Labelled photos from "new-dataset", an image-classification folder in renyuan-fei/CV. The possible labels are: paper, rock, scissors.

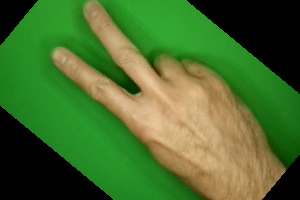
Label: scissors

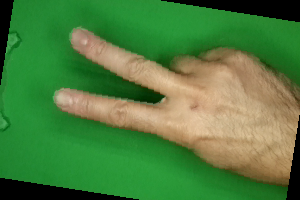
Label: scissors

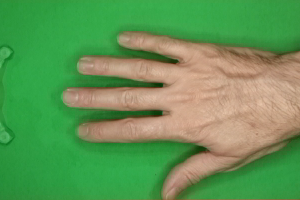
Label: paper

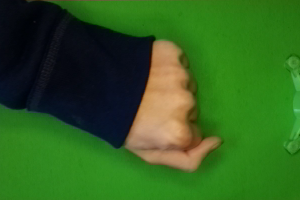
Label: rock

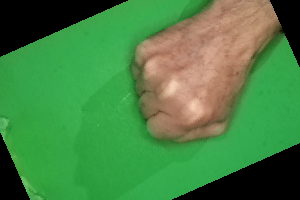
Label: rock

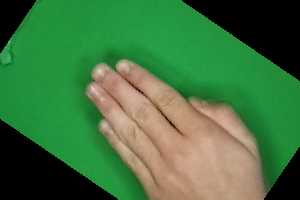
Label: paper
